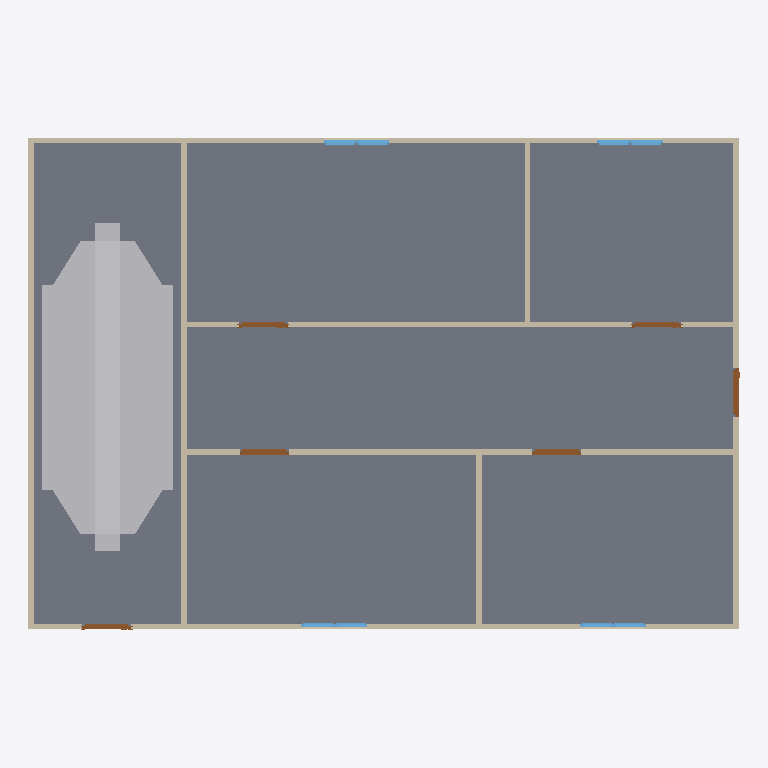
Plan cut of the same IFC building model at storey 'GF' (level 0.00 m, cut at 1.40 m), seen from above with north up, elements coloured by IFC class: 9 walls (beige), 8 windows (light blue), 6 doors (brown), 1 slab (grey), 1 other element (light grey). Cut surfaces are drawn darker.
Extent 13.0 m × 9.0 m × 3.4 m (x, y, z). Storeys (2): GF at 0.00 m; ducting at 2.80 m. Elements (45): 9 IfcWall, 8 IfcWindow, 7 IfcAirTerminalBox, 7 IfcDuctSegment, 6 IfcDoor, 6 IfcDuctFitting, 1 IfcDistributionElement, 1 IfcSlab.

HEADER;
FILE_DESCRIPTION(('ViewDefinition[DesignTransferView]'),'2;1');
FILE_NAME('s08-discussion.ifc','2026-10-26T20:56:12+08:00',(''),(''),'IfcOpenShell 0.8.5-post1','Bonsai 0.8.5-post1','Nobody');
FILE_SCHEMA(('IFC4'));
ENDSEC;
DATA;
#1=IFCPROJECT('1l4KqzPg9APwJzTSXJnQbj',$,'My Project',$,$,$,$,(#14,#26),#9);
#31=IFCSITE('1GKO1AHKzA0wLUP9eqTgJt',$,'My Site',$,$,#54,$,$,$,$,$,$,$,$);
#37=IFCBUILDING('3iGBFCdRn6GBXfLBPvPWqx',$,'My Building',$,$,#60,$,$,$,$,$,$);
#43=IFCBUILDINGSTOREY('3DIsCg3OD5tPov22C1m$7R',$,'GF',$,$,#4074,$,$,$,$);
#4674=IFCBUILDINGSTOREY('3fCUIDsCHFLBu16laH_HIS',$,'ducting',$,$,#4695,$,$,$,$);
#2967=IFCSLAB('0eEhATgkDDg8rZ9AlE99bt',$,'Slab',$,$,#4089,#2982,$,$);
#6063=IFCDISTRIBUTIONELEMENT('0f9NOwnxj9vPzsNgEnVGCz',$,'AHU',$,$,#6139,#6064,$);
#403=IFCWALL('3yv8chYx5EEwBHhGyf1Zs4',$,'Wall',$,$,#4099,#409,$,$);
#428=IFCWALL('2lwt2gmIX6IRcOYTRzaebH',$,'Wall',$,$,#4079,#434,$,$);
#3213=IFCWALL('0FeqFxNRrCwArJWI7PrtrC',$,'Wall',$,$,#4124,#3224,$,$);
#351=IFCWALL('3RVOxJKsTCJB_V_UMUMPxa',$,'Wall',$,$,#4084,#359,$,$);
#818=IFCWALL('2CPKk$7Tb6fe5J8lzPzOY2',$,'Wall',$,$,#4109,#824,$,$);
#378=IFCWALL('3ZP57Q9Az01wBJKnOFnGN5',$,'Wall',$,$,#4094,#384,$,$);
#856=IFCWALL('3KElFtJBz6AASZfSSlIzPM',$,'Wall',$,$,#4104,#862,$,$);
#1096=IFCWALL('2GKvflePLA5wrozkuUBeOt',$,'Wall',$,$,#4114,#1102,$,$);
#1134=IFCWALL('3n2lYU0pn1yxw$aJ6qf9q$',$,'Wall',$,$,#4119,#1140,$,$);
#3889=IFCDOOR('367qIEvg5BVPsd1huV4LLc',$,'Door',$,$,#3937,#3897,$,2.0,0.8999999761581421,$,$,$);
#1319=IFCDOOR('28IGl_sOP8CvQqehS3r3SH',$,'Door',$,$,#3957,#1327,$,2.0,0.899999976158142,$,$,$);
#1368=IFCDOOR('2P3X38_aT4ChJZS7eV_Uq5',$,'Door',$,$,#3962,#1376,$,2.0,0.899999976158142,$,$,$);
#1172=IFCDOOR('3kAlilg9TD0fEcUvfCbxM5',$,'Door',$,$,#3947,#1180,$,2.0,0.899999976158142,$,$,$);
#1221=IFCDOOR('1guwc_VAP6Be$$G4bkN7Zf',$,'Door',$,$,#3952,#1229,$,2.0,0.899999976158142,$,$,$);
#1031=IFCDOOR('1aqKRqCaH0pw1iRRtSy5CZ',$,'Door',$,$,#3942,#1040,$,2.0,0.899999976158142,$,$,$);
#3433=IFCWINDOW('1W_DcoAxH8bPEB1WvyEta8',$,'Window',$,$,#3434,#3446,$,0.899999976158142,0.600000023841858,$,$,$);
#3466=IFCWINDOW('1GOo0ThIvAgO9i4$X13M3_',$,'Window',$,$,#3467,#3479,$,0.899999976158142,0.600000023841858,$,$,$);
#3522=IFCWINDOW('17thm8_8T4oODYh_kcIKte',$,'Window',$,$,#3987,#3535,$,0.899999976158142,0.600000023841858,$,$,$);
#3494=IFCWINDOW('2EOV85S4vEiQoUu2usb6N4',$,'Window',$,$,#3982,#3507,$,0.899999976158142,0.600000023841858,$,$,$);
#1498=IFCWINDOW('01Jg6Jvg97LPW7Vy1mCfTS',$,'Window',$,$,#3554,#1507,$,0.899999976158142,0.600000023841858,$,$,$);
#1563=IFCWINDOW('1ibeVtZGH5Fgfvg2qxtcDs',$,'Window',$,$,#3587,#1571,$,0.899999976158142,0.600000023841858,$,$,$);
#3555=IFCWINDOW('0lUAyoAur82g6b7rggwUu9',$,'Window',$,$,#3992,#3568,$,0.899999976158142,0.600000023841858,$,$,$);
#3588=IFCWINDOW('0yULti5hj9Sv1OXdQuhmsO',$,'Window',$,$,#3997,#3601,$,0.899999976158142,0.600000023841858,$,$,$);
ENDSEC;
